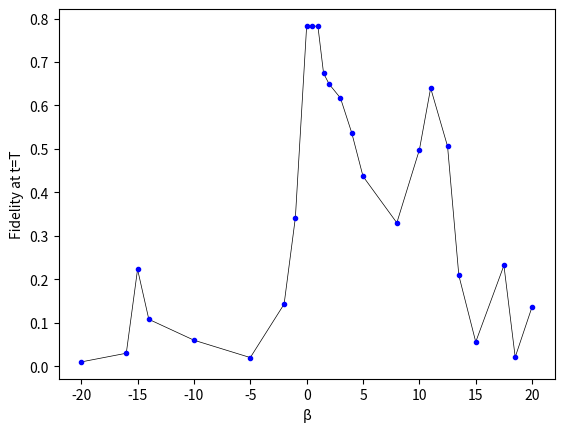

This figure's Python source:
import matplotlib.pyplot as plt

beta = [-20, -16, -15,-14,-10,-5,-2,-1,0,0.5,1 ,1.5,2,3,4,5,8,10,11 ,12.5 ,13.5,15 ,17.5 ,18.5 ,20 ]
F = [0.01,0.03,0.223,0.108,0.06,0.02,0.143,0.342,0.783,0.783,0.782,0.674,0.649,0.617,0.537,0.437,0.33,0.498,0.64,0.506,0.209,0.056,0.232,0.021,0.137
]

minb = -20
maxb = 20
plt.plot(beta,F, 'k-', linewidth=0.5)
plt.plot(beta,F, 'b.')
#plt.plot([2*minb, 2*maxb], [0.783, 0.783], 'r--')
plt.xlabel("β")
plt.ylabel("Fidelity at t=T")
plt.xlim(-22, 22)

filename = "beta"
plt.savefig(filename+".pdf")
plt.savefig(filename+".svg")
plt.savefig(filename+".png")

